Run: headless pygame with SDL's dummy video driver; simulated clock (each Clock.tick advances the game by its frame time, no real sleeping); random seed 0; keys injected as events and as key.get_pressed() state; mouse plan: one left click at the window centre at the start of phase 2, then a move to the lower-right quarter at the start of phase 3.
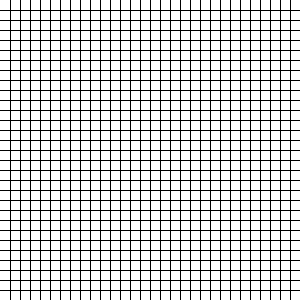
Frame 1 of 4 · flips 1–60 · no input
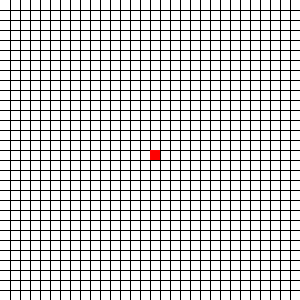
Frame 2 of 4 · flips 61–180 · clicked the window centre · tapped SPACE, RETURN · held RIGHT (→), D
Frame 3 of 4 · flips 181–300 · moved the mouse to the lower-right quarter · held DOWN (↓), S · screen unchanged from frame 2, image omitted
Frame 4 of 4 · flips 301–420 · held LEFT (←), A, UP (↑), W · screen unchanged from frame 3, image omitted

The pygame program that drew these frames:

import pygame
def distance(a,b,c,d):
     return math.sqrt((a-b)*(a-b)+(c-d)*(c-d))
red=(150,0,0)
green=(0,150,0)
t0=[5]
t1=[5]
ln0=[]
ln1=[]
xf=0
yf=0
pygame.init()
Surface=pygame.display.set_mode((300,300))
Surface.fill((255,255,255))
run=True
for i in range(1,30):
    pygame.draw.rect(Surface,(0,0,0),[i*10,0,1,300],0)
    pygame.draw.rect(Surface,(0,0,0),[0,i*10,300,1],0)
i=0
t=True
while run:
    for e in pygame.event.get():
        if e.type==pygame.QUIT:
            run=False
        if e.type == pygame.MOUSEBUTTONDOWN and t:    
            (mx,my)=pygame.mouse.get_pos()
            mx=mx-mx%10
            my=my-my%10
            i+=1
            if i==1:
                xf=mx
                yf=my
                pygame.draw.rect(Surface,(255,0,0),[mx,my,10,10],0)
            elif i==2 :
                pygame.draw.rect(Surface,(0,0,255),[mx,my,10,10],0)
                xa=mx
                ya=my
            else:
                t0.append(mx)
                t1.append(my)
                pygame.draw.rect(Surface,(0,0,0),[mx,my,10,10],0)
        if e.type==pygame.KEYDOWN:
            keys= pygame.key.get_pressed()
            if keys[pygame.K_SPACE]:
                t=False
    pygame.display.update()
